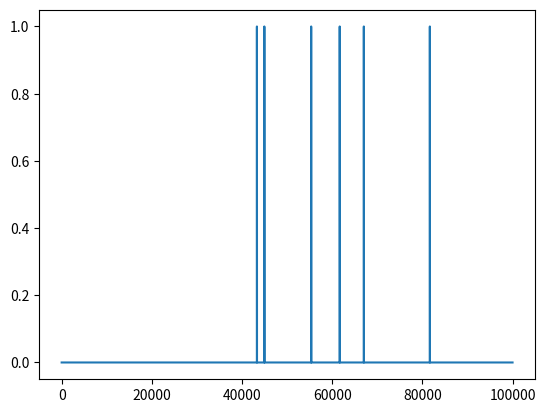

Reproduce this figure in Python.
from __future__ import division
import numpy as np
import matplotlib.pyplot as plt

# In (-/when? Enrico Fermi asked a question: Where are all the aliens.
#a general explanation. He performed a Fermi calculation. Exlpain about this

#A bit later this general idea was formulated by Francis Drake as the Drake equation. The basic idea is simple. We take the factors we think are necessary for the development of life,
#we estimate their probabilities, we multiply those probabilities together and voila! we have estimated the probability of life occuring in the universe.
#The drake equation in its standard form is given below:
#do this, does Jupyter support Latex?
#Obviously some of the factors are debatable and others can be split into smaller sub factors, or coalesced into larger factors, but the basic point remains the same

# Here I'll use a slightly modified versoin of the drake equation, for interest. I've filled in the parameters with their best estimated values (some are more guesswork than others), so you can
#simply run the cell to see the results. It's also fun to play arodn with the values, so do that.

frac_stars_planets = 0.8
frac_stars_sunlike = 0.2
num_planets_per_star = 5
frac_habitable_planets = 0.025
frac_life_developing = 0.01
frac_multicellular_life = 1
frac_civilised_life =  0.00001

def drake_equation(num_stars, frac_stars_planets, frac_stars_sunlike, num_planets_per_star, frac_habitable_planets, frac_life_developing, frac_multicellular_life, frac_civilised_life):
    unicellular = num_stars*frac_stars_planets*frac_stars_sunlike*num_planets_per_star*frac_habitable_planets*frac_life_developing
    multicellular = unicellular*frac_multicellular_life
    civilisations = multicellular*frac_civilised_life
    return unicellular, multicellular, civilisations

stars_in_universe =1e24
num_aliens_universe = drake_equation(stars_in_universe, frac_stars_planets,frac_stars_sunlike, num_planets_per_star, frac_habitable_planets, frac_life_developing, frac_multicellular_life, frac_habitable_planets)
print("In the whole universe there are:" , str(int(num_aliens_universe[0])) , "unicellular life forms," , str(int(num_aliens_universe[1])) , "multicellular life forms, and " , str(int(num_aliens_universe[2])) , "alien civilisations.")

stars_in_galaxy = 1e11
num_aliens_galaxy = drake_equation(stars_in_galaxy, frac_stars_planets, frac_stars_sunlike, num_planets_per_star, frac_habitable_planets, frac_life_developing, frac_multicellular_life, frac_habitable_planets)
print("In the galaxy there are:" , str(int(num_aliens_galaxy[0])) , "unicellular life forms," , str(int(num_aliens_galaxy[1])) , "multicellular life forms, and " , str(int(num_aliens_galaxy[2])) , "alien civilisations.")

stars_in_5000LY = 6e8
num_aliens_5000LY = drake_equation(stars_in_5000LY, frac_stars_planets, frac_stars_sunlike, num_planets_per_star, frac_habitable_planets, frac_life_developing, frac_multicellular_life, frac_habitable_planets)
print("In the closest 5000 light years there are:" , str(int(num_aliens_5000LY[0])) , "unicellular life forms," + str(int(num_aliens_5000LY[1])) , "multicellular life forms, and " , str(int(num_aliens_5000LY[2])) , "alien civilisations.")

#let's think about how this isgoign to work. We're going to have a simple "statistical galaxy". We'll run it for, say, 10 billion years. We don't know much about when the first stars started forming.
#We've also got to figure out how to express star formation rate, which is probably quite hard to do. We'll likely do it as a really simple exponential imho, because that seems like an easy model
#each star formation rate adds to the number of stars so we see what's up there. At some point we should add a star death rate, but I'm not sure how we'll do that, so we'll start with a simple model first
# we could do the stellar death rate with just a pretty simple lack of exponential hanging around, which should be fairly easy imho. Then we'll figure out the time intervals to make it seem reasonabel
#I'm pretty happy thinking that I could have already "solved" the fermi paradox by adding time, that seems fairly reasonable imho. Ironically, I think we just solved the fermi paradox right here. I'm n
#not sure how closely we should model star formation and death imho. That seems a bit weird. we can chuck in this kind of things for a while if we want, but to be honest, and it would be quite cool to do so
#we cuold also chuck in a huge number of things. I'm not even sure. If we do 1million year step sizes, then it would be unfortunate but that would reduce the number of steps we have to do by 10
#doing 1 million steps is pretty unfortunate though, and cuold take a while, even if computers are fast. A big problem is that we need a good way to simulate time lags, and currently we don't have 1
#like we can't keep track of all these stars at once, so we can't assign each one a thing, a label. So we've got to lag it. Basically we one way to do it would be to have the frac_habitable itself follow
#an exponential distribution. I'm really not sure how to slow down the rate of things We need reasonable exponential wiles imo. and this is pretty annoying. Like I'm not sure how to get the correct amount
#of stars forming, and how many dying either. We can still make a pretty smiple model most likely as a first step! # we cuold just have a tiny percentage probability ofdeath. that seems reasonable overall
# also seriously, we can actually figure out this equation imho if we're smart, AND we know the initial conditions rate. otherwise we havetoo many variables!

def exp(alpha, tau):
    return 1- np.exp(-1*alpha*tau)

def simulate_galaxy(frac_stars_planets, frac_stars_sunlike, num_planets_per_star, frac_habitable_planets, frac_life_developing, frac_multicellular_life, frac_civilised_life):
    timespan = 1e9 # i.e. ten billion years(!)
    step = 10000 # that means we'll still have to do tenthousand steps. ugh lol! We
    epochs = int(timespan / step)
    print(epochs)
    current_stars = 1e10
    star_birth_rate = 5.78e-6
    star_death_rate = 3.783e-6
    world_habitability_rate = 1.8e-5
    #frac_life = frac_life_developing/epochs
    frac_multicellular = frac_multicellular_life/epochs
    frac_civilisation  =frac_civilised_life/epochs


    unicellulars = [0]
    multicellulars = [0]
    civilisations = [0]
    epochs_list = [0]
    worlds = [0]
    civs = [0]
    for i in range(epochs):
        current_stars += (7*step)*exp(star_birth_rate, i)
        current_stars -= current_stars*0.0001*exp(star_death_rate, i)
        frac_habitable = frac_habitable_planets * exp(world_habitability_rate, i)
        num_worlds = current_stars*frac_stars_planets*num_planets_per_star* frac_stars_sunlike*frac_habitable # -(num_unicellular+num_mulicellular_ + num_civilisation)
        #worlds.append(num_worlds)
        num_unicellular = unicellulars[i-1] + frac_life_developing*num_worlds #- multicellulars[i-1]
        num_multicellular =multicellulars[i-1] + frac_multicellular*num_unicellular #- civilisations[i-1]
        num_civilisations = frac_civilisation * num_multicellular
        unicellulars.append(num_unicellular- num_multicellular)
        multicellulars.append(num_multicellular - - num_civilisations)
        civilisations.append(num_civilisations)
        civs.append(np.random.poisson(num_civilisations))
        epochs_list.append(i)

    #print(len(epochs_list))
    #print(len(num_civilisations))
    plt.plot(epochs_list, civs)
    plt.show()

simulate_galaxy(frac_stars_planets, frac_stars_sunlike, num_planets_per_star, frac_habitable_planets, frac_life_developing, frac_multicellular_life, frac_civilised_life)


## okay, we've actually got quite an interesting model here, esp. with our poisson and various other variables. It does take a long time to run for 100 billion years,




def plot(n, alpha):
    axes = []
    vals = []
    for i in range(n):
        axes.append(i)
        val = exp(alpha, i)
        vals.append(val)
    plt.plot(axes,vals)
    plt.show()

#plot(800000, 1.76e-5)